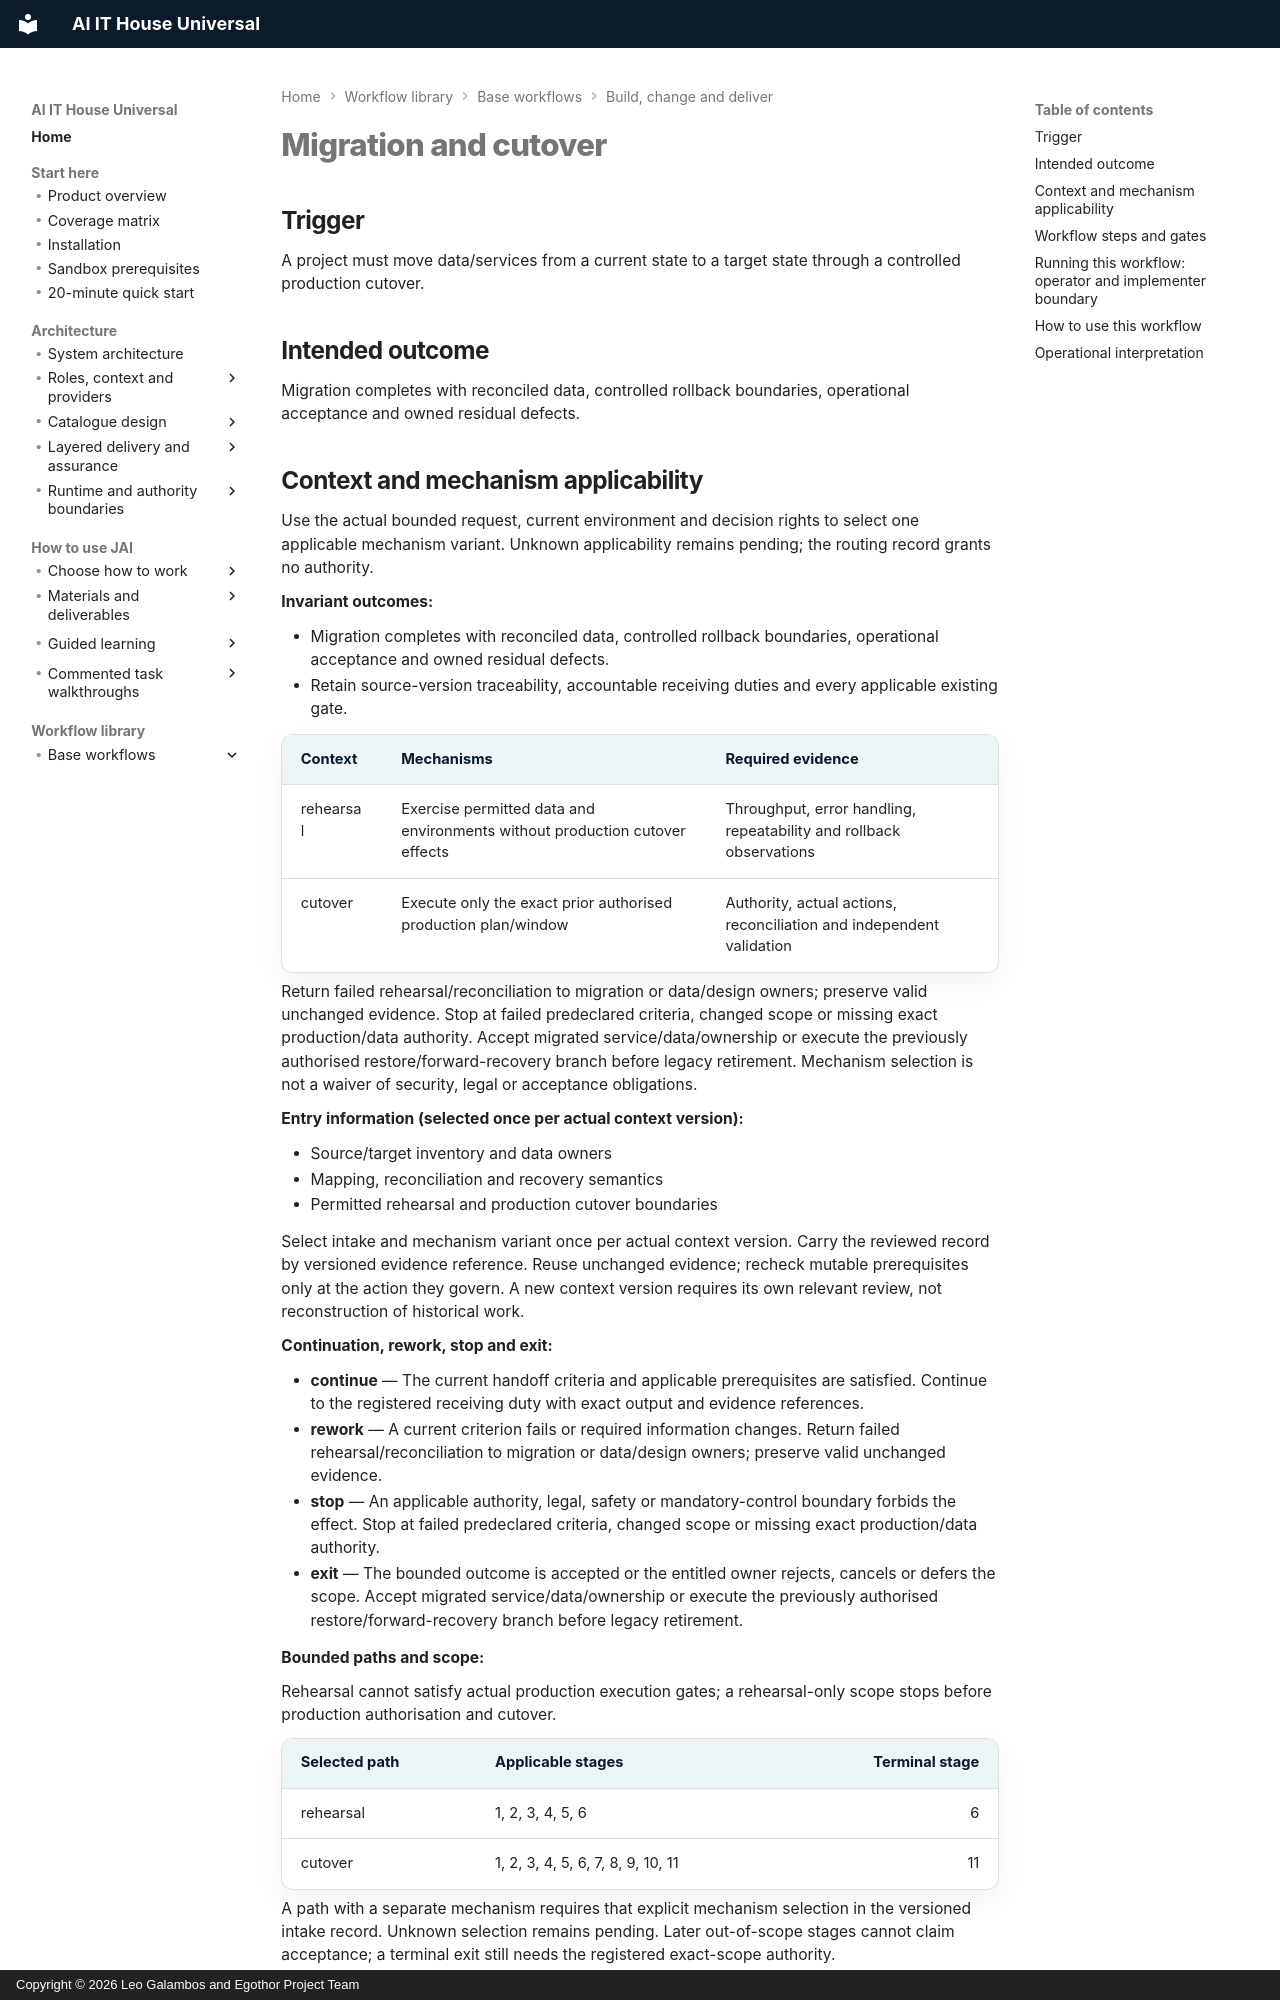

repository: leogalambos/JAI · page: workflow-library/migration-and-cutover/index.html · generator: mkdocs · copyright: Copyright © 2026 Leo Galambos and Egothor Project Team

# Migration and cutover

## Trigger

A project must move data/services from a current state to a target state through a controlled production cutover.

## Intended outcome

Migration completes with reconciled data, controlled rollback boundaries, operational acceptance and owned residual defects.


<!-- BEGIN workflow-applicability -->
